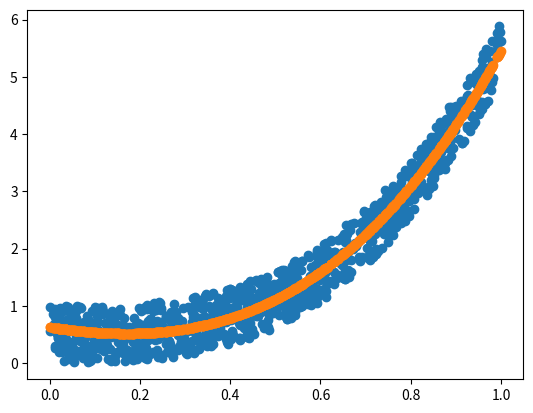

Source code (Python):
import numpy as np
from matplotlib import pyplot as plt

def mse(y_pred, y_gr):
    return np.mean((y_pred - y_gr)**2)

 #date nelin
def generate_data(num_samples=30):
    X = np.random.rand(1000)
    y = 5*((X)**(3)) + np.random.rand(1000)
    return X,y

if __name__ == '__main__':
    features, target = generate_data(30)
    

    #learning rate
    lr = 0.003

    #nr de epoci
    epochs = 500

    #initializam ht(x)
    t0, t1, t2, t3 = 1.2, 3.4, 3.2, 2.8

    dataset = [(x,y) for x,y in zip(features, target)]

    errors = []
  
    eroare_medie_pe_epoca = []
    for epoch in range(epochs):
        errors = []
        for x,y_gr in dataset:

            #predictie 
            y_pred = t0* x ** 3 + t1 * x ** 2 + t2 * x + t3

            #calculam eroarea
            error = mse(y_pred, y_gr)
            errors.append(error)

            #calcul derivate
            t0_grad = x**3 * (y_pred - y_gr)
            t1_grad = x**2 * (y_pred - y_gr) 
            t2_grad = x * (y_pred - y_gr)
            t3_grad = y_pred - y_gr

            #update parametri
            t0 = t0 - lr * t0_grad
            t1 = t1 - lr * t1_grad
            t2 = t2 - lr * t2_grad
            t3 = t3 - lr * t3_grad

        eroare_medie_pe_epoca.append(np.mean(errors))

#plt.plot(eroare_medie_pe_epoca)
preds = t0* features ** 3 + t1 * features ** 2 + t2 * features + t3
plt.scatter(features, target )
plt.scatter(features, preds )
plt.show()           